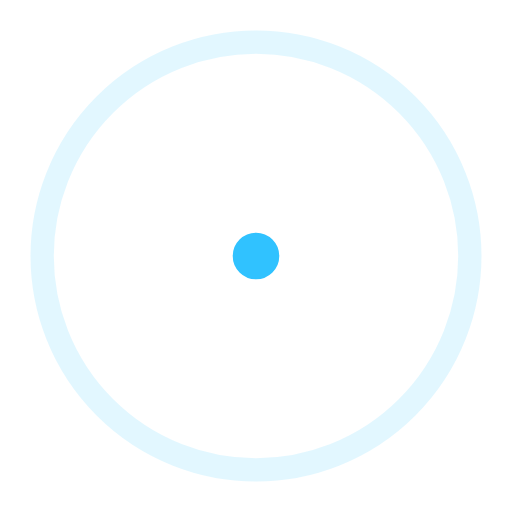
t = 0.00 s
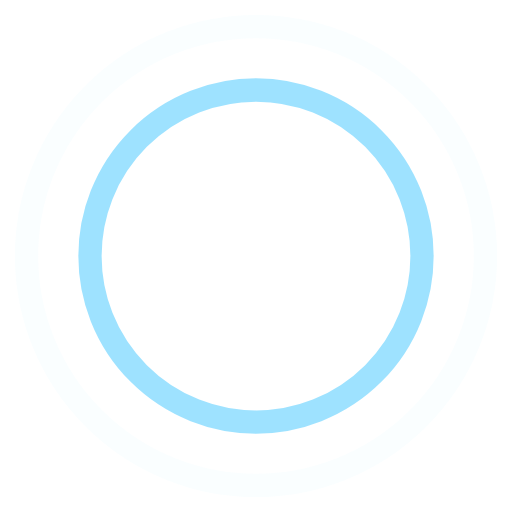
t = 0.45 s
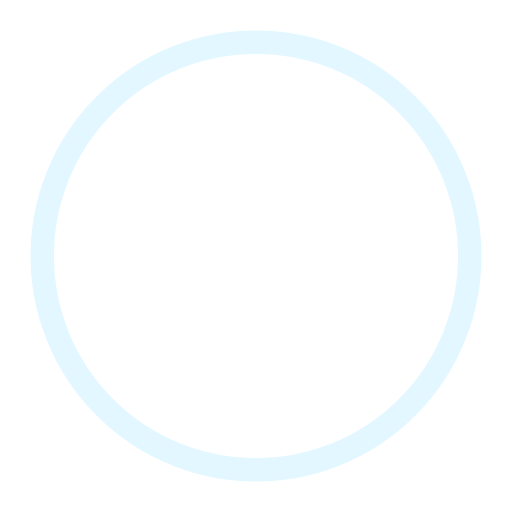
t = 0.90 s
t = 1.35 s: frame unchanged from t = 0.45 s, image omitted

The animated SVG that drew these frames (rendered in a browser with its animation timeline set to each time). Animation: 4 SMIL elements (animate=4); one cycle of 1.80 s, repeats indefinitely.

<!-- By Sam Herbert (@sherb), for everyone. More @ http://goo.gl/7AJzbL -->
<svg width="44" height="44" viewBox="0 0 44 44" xmlns="http://www.w3.org/2000/svg" stroke="#30C2FF">
    <g fill="none" fill-rule="evenodd" stroke-width="2">
        <circle cx="22" cy="22" r="1">
            <animate attributeName="r"
                begin="0s" dur="1.8s"
                values="1; 20"
                calcMode="spline"
                keyTimes="0; 1"
                keySplines="0.165, 0.84, 0.44, 1"
                repeatCount="indefinite" />
            <animate attributeName="stroke-opacity"
                begin="0s" dur="1.8s"
                values="1; 0"
                calcMode="spline"
                keyTimes="0; 1"
                keySplines="0.3, 0.61, 0.355, 1"
                repeatCount="indefinite" />
        </circle>
        <circle cx="22" cy="22" r="1">
            <animate attributeName="r"
                begin="-0.9s" dur="1.8s"
                values="1; 20"
                calcMode="spline"
                keyTimes="0; 1"
                keySplines="0.165, 0.84, 0.44, 1"
                repeatCount="indefinite" />
            <animate attributeName="stroke-opacity"
                begin="-0.9s" dur="1.8s"
                values="1; 0"
                calcMode="spline"
                keyTimes="0; 1"
                keySplines="0.3, 0.61, 0.355, 1"
                repeatCount="indefinite" />
        </circle>
    </g>
</svg>
